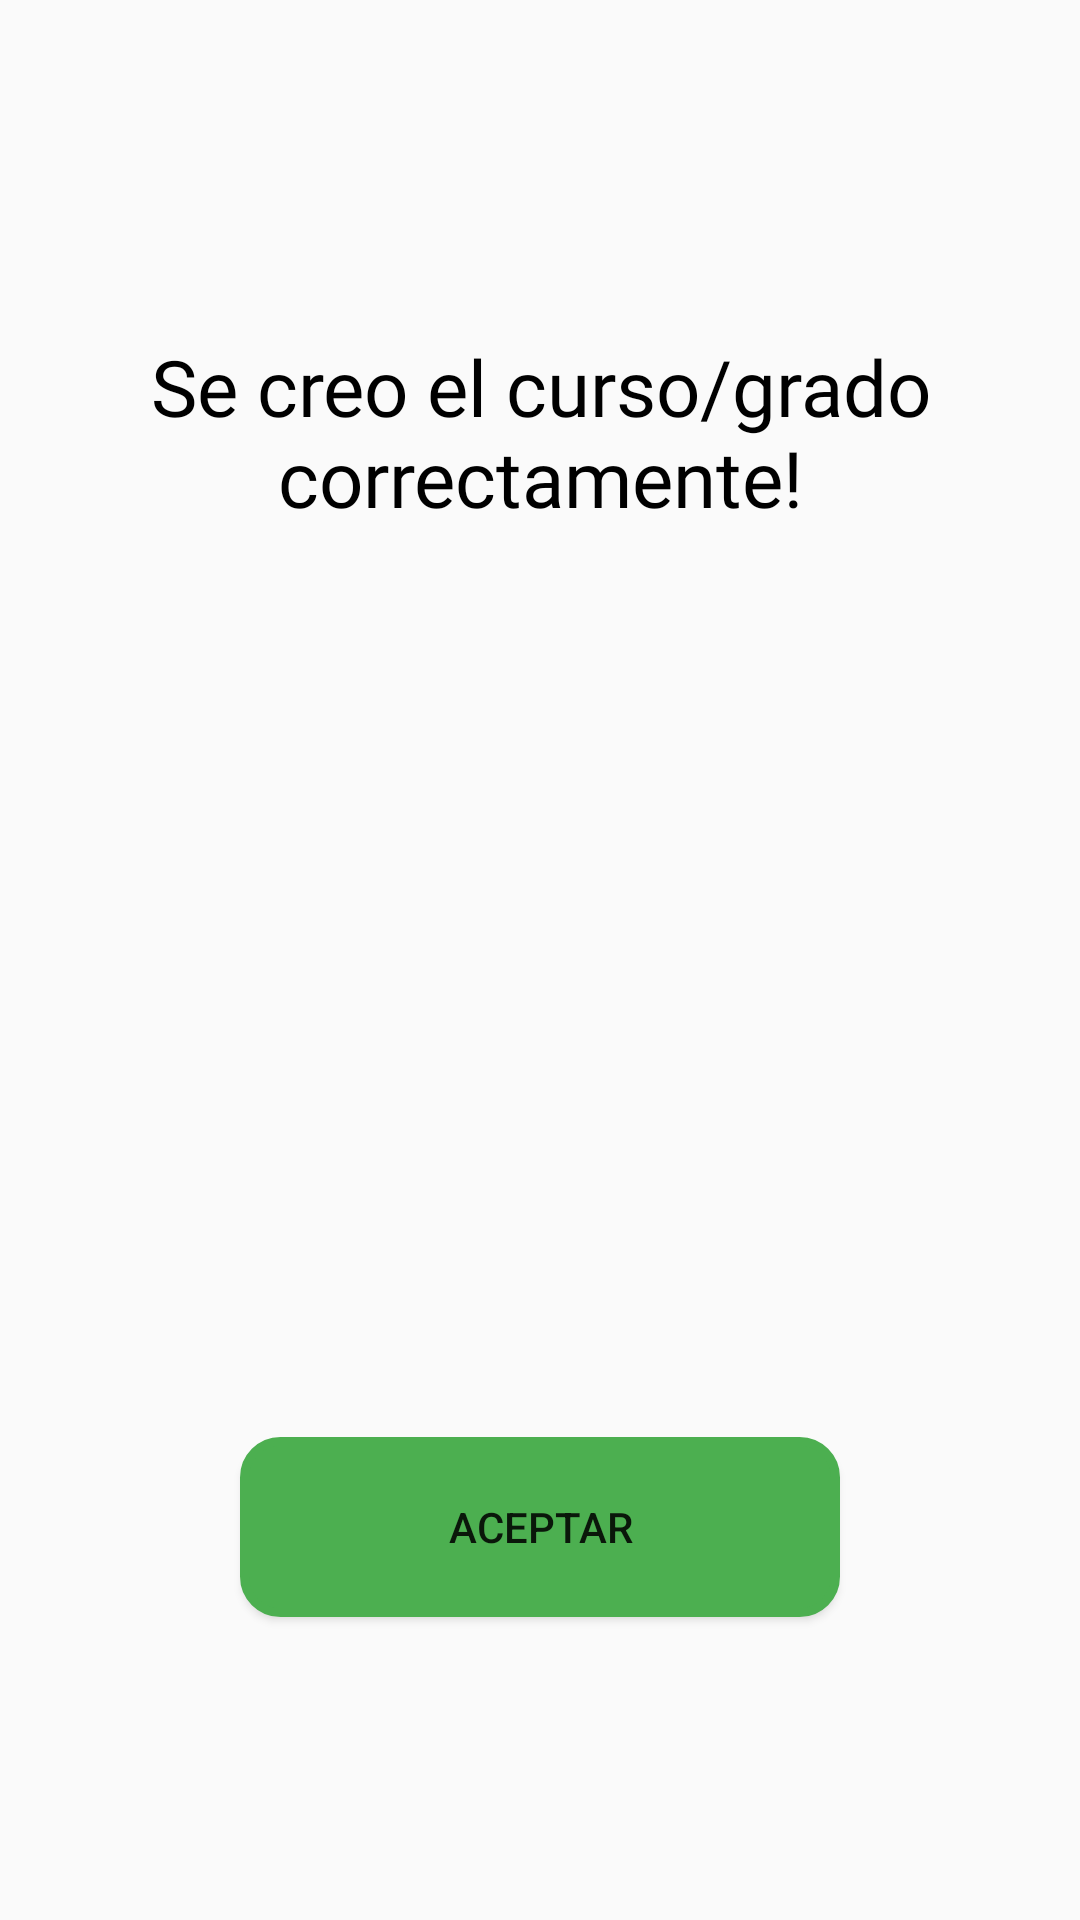

Here is an Android app screen rendered from its layout file. Give the layout XML and the strings, colors and styles it references.
<!-- AndroidManifest.xml: application theme Theme.MiAula -->
<!-- res/layout/alert_new_course.xml -->
<?xml version="1.0" encoding="utf-8"?>
<androidx.constraintlayout.widget.ConstraintLayout xmlns:android="http://schemas.android.com/apk/res/android"
    xmlns:app="http://schemas.android.com/apk/res-auto"
    xmlns:tools="http://schemas.android.com/tools"
    android:id="@+id/alert_modal_course"
    android:layout_width="wrap_content"
    android:layout_height="wrap_content"
    android:layout_gravity="center_vertical"
    android:layout_marginStart="20dp"
    android:layout_marginEnd="20dp"
    android:elevation="10dp">

    <TextView
        android:id="@+id/tv_text_confirmation"
        android:layout_width="match_parent"
        android:layout_height="wrap_content"
        android:layout_marginStart="20dp"
        android:layout_marginTop="20dp"
        android:layout_marginEnd="20dp"
        android:layout_marginBottom="10dp"
        android:fontFamily="@font/ibm_plex_sans"
        android:gravity="center_horizontal"
        android:text="Se creo el curso/grado correctamente!"
        android:textColor="@color/black"
        android:textSize="26dp"
        app:layout_constraintBottom_toTopOf="@+id/imageView2"
        app:layout_constraintEnd_toEndOf="parent"
        app:layout_constraintStart_toStartOf="parent"
        app:layout_constraintTop_toTopOf="parent" />

    <ImageView
        android:id="@+id/imageView2"
        android:layout_width="100dp"
        android:layout_height="100dp"
        app:layout_constraintBottom_toTopOf="@+id/btn_confirm"
        app:layout_constraintEnd_toEndOf="parent"
        app:layout_constraintStart_toStartOf="parent"
        app:layout_constraintTop_toBottomOf="@+id/tv_text_confirmation"
        app:srcCompat="@drawable/icons8_checkmark_144___" />

    <Button
        android:id="@+id/btn_confirm"
        android:layout_width="200dp"
        android:layout_height="60dp"
        android:layout_marginTop="10dp"
        android:layout_marginBottom="10dp"
        android:background="@drawable/rectangle_with_borders_white"
        android:backgroundTint="#4CAF50"
        android:text="Aceptar"
        app:layout_constraintBottom_toBottomOf="parent"
        app:layout_constraintEnd_toEndOf="parent"
        app:layout_constraintStart_toStartOf="parent"
        app:layout_constraintTop_toBottomOf="@+id/imageView2" />

</androidx.constraintlayout.widget.ConstraintLayout>
<!-- resources referenced by this layout -->
<resources>
  <color name="black">#FF000000</color>
  <!-- drawable rectangle_with_borders_white (drawable-v24) -->
  <?xml version="1.0" encoding="UTF-8"?>
  <shape xmlns:android="http://schemas.android.com/apk/res/android"
      android:shape="rectangle"
      >
      <solid android:color="@color/white" />
      <stroke
          android:width="3dp"
          android:color="@color/white"/>
  
      <padding
          android:bottom="5dp"
          android:left="5dp"
          android:right="5dp"
          android:top="5dp"/>
      <corners
          android:bottomLeftRadius="12dp"
          android:bottomRightRadius="12dp"
          android:topLeftRadius="12dp"
          android:topRightRadius="12dp"/>
  </shape>
  <style name="Theme.MiAula" parent="Theme.AppCompat.Light.DarkActionBar">
          
          <item name="colorPrimary">@color/purple_500</item>
          <item name="colorPrimaryDark">@color/purple_700</item>
          <item name="colorAccent">@color/teal_200</item>
          
      </style>
  <color name="white">#FFFFFFFF</color>
  <color name="purple_500">#FF6200EE</color>
  <color name="purple_700">#FF3700B3</color>
  <color name="teal_200">#FF03DAC5</color>
</resources>
